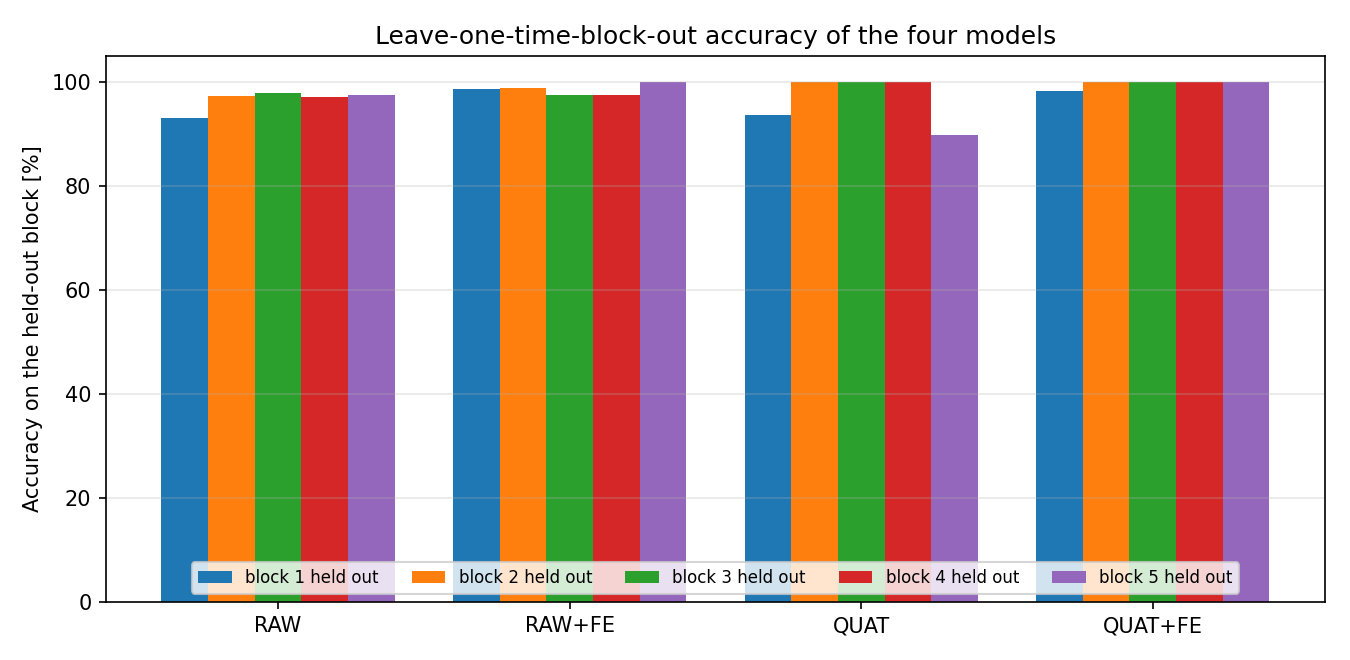

Data behind this chart, as committed beside it:
model, block_1, block_2, block_3, block_4, block_5, mean, worst
RAW, 0.9313, 0.9736, 0.9786, 0.9707, 0.9747, 0.9658, 0.9313
RAW+FE, 0.9873, 0.9877, 0.9753, 0.9753, 1.0, 0.9851, 0.9753
QUAT, 0.9362, 1.0, 1.0, 1.0, 0.8971, 0.9667, 0.8971
QUAT+FE, 0.982, 1.0, 1.0, 1.0, 1.0, 0.9964, 0.982
